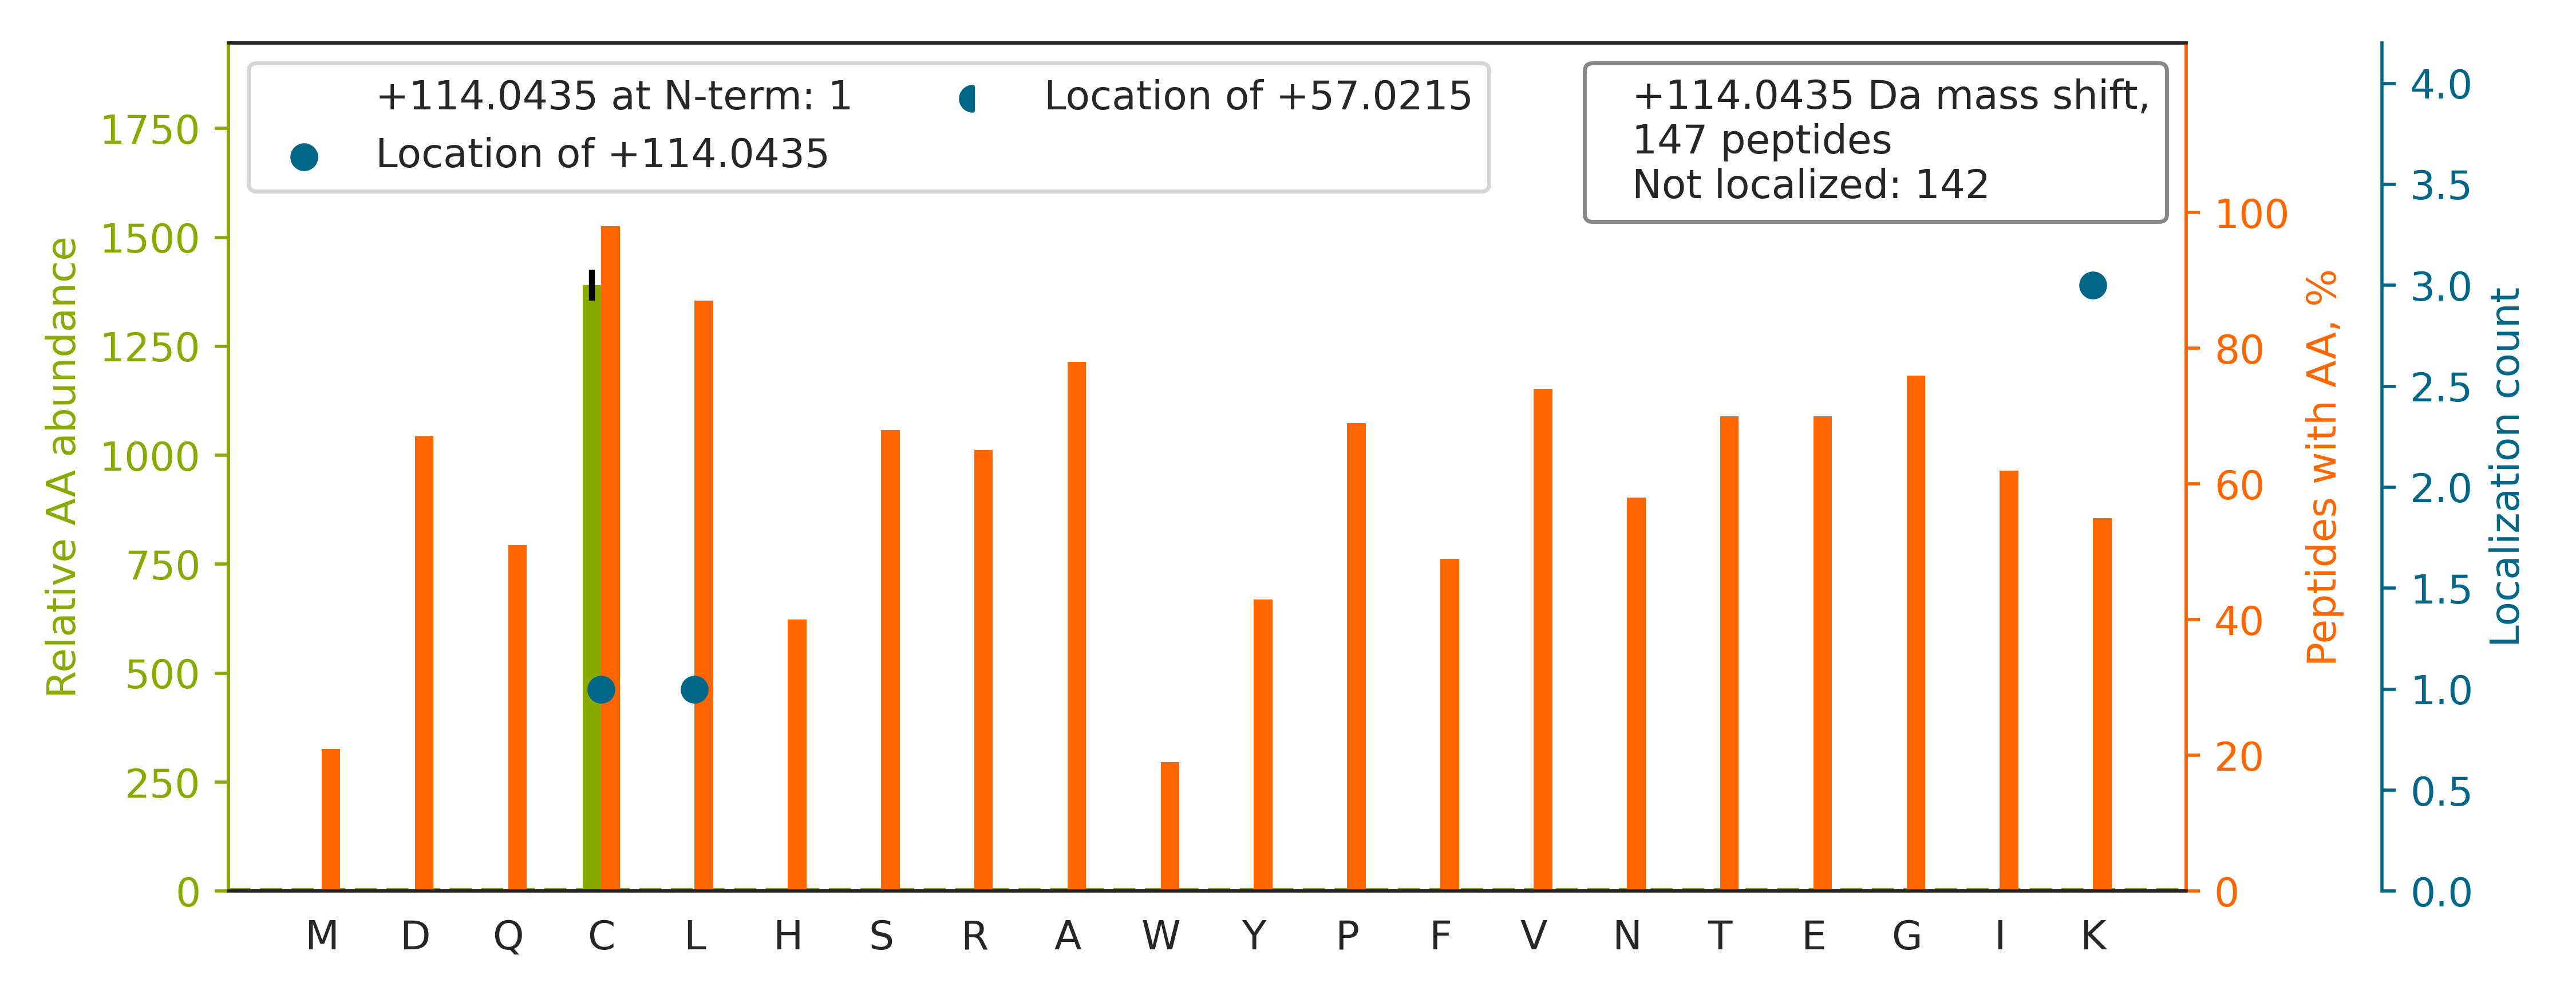

The table this chart was drawn from, first rows:
top isoform	localization score	spectrum
R.KEAESCDCLQGFQLTHSLGGGTGSGMGTLLISK.I		QEXI22200.35421.35421.3
R.STAPSAAASASASAAASSPAGGGAEALELLEHCGVCR.…		QEXI22200.35902.35902.3
R.GNVAGDSKNDPPMEAAGFTAQVIILNHPGQISAGYAPV…		QEXI22200.38431.38431.5
K.KAQLNIGNVLPVGTMPEGTIVCCLEEKPGDR.G		QEXI22200.39936.39936.3
R.ALGALVDSCAPGLCPDWDSWDASKPVTNAR.E		QEXI22200.41322.41322.3
K.ALGALVDSCAPGLCPDWESWDPQKPVDNAR.E		QEXI22200.42749.42749.3
R.FRCPEALFQPSFLGMESCGIHETTFNSIMK.C		QEXI22200.43043.43043.3
K.LICCDILDVLDKHLIPAANTGESK.V		QEXI22200.43474.43474.3
K.AQLNIGNVLPVGTMPEGTIVCCLEEKPGDR.G		QEXI22200.45824.45824.3
K.TAFQEALDAAGDKLVVVDFSATWCGPCK.M		QEXI22200.48573.48573.3
R.LVTSPCCIVTSTYGWTANMER.I		QEXI22200.39744.39744.2
R.LVSSPCCIVTSTYGWTANMER.I		QEXI22200.38404.38404.2
K.GYLGPEQLPDCLKGCDVVVIPAGVPR.K		QEXI22200.42119.42119.3
K.VVMALGDYMGASCHACIGGTNVR.A		QEXI22200.29019.29019.3
R.AGNEKEEGETADTVGCCSLR.V		QEXI22200.7374.7374.3
K.GLLALGDYMNVQCHACIGGTNVGEDIR.K		QEXI22200.39328.39328.3
R.ISSIQATTAAGSGHPTSCCSAAEIMAVLFFHTMR.Y		QEXI22200.46320.46320.3
R.VVYGGGAAEISCALAVSQEADKCPTLEQYAMR.A		QEXI22200.40212.40212.3
R.KVEGQLGCKPEVTIECTGAEASIQAGIYATR.S		QEXI22200.28313.28313.3
K.VGEVCHITCKPEYAYGSAGSPPK.I		QEXI22200.13428.13428.3
R.NQHIPQYCGSCWAHASTSAMADR.I		QEXI22200.16102.16102.4
R.ANPDPNCCLGVFGLSLYTTER.D		QEXI22200.44494.44494.2
R.DIQNTQCLLNVEHLSAGCPHVTLQFADSKGDVGLGLVK…		QEXI22200.41881.41881.5
K.IQNTLHCCGVTDYRDWTDTNYYSEK.G		QEXI22200.24799.24799.4
K.KGIAFPTSISVNNCVCHFSPLK.S		QEXI22200.31125.31125.4
K.IDPLAPLDKVCLLGCGISTGYGAAVNTAK.L		QEXI22200.48149.48149.3
K.NQGACGSCWTFSTTGALESAIAIATGK.M		QEXI22200.52667.52667.3
K.SPFVVQVGEACNPNACR.A		QEXI22200.23921.23921.2
K.LSLDGQNIYNACCTLR.I		QEXI22200.29426.29426.2
R.FENYGDKFAENDVIGCFADFECGNDVELSFTK.N		QEXI22200.49058.49058.3
R.LDVGNFSWGSECCTR.K		QEXI22200.30910.30910.2
R.AKLTPGCEAEAETEAICFFVQQFTDMEHNR.V		QEXI22200.51138.51138.4
K.LTPGCEAEAETEAICFFVQQFTDMEHNR.V		QEXI22200.57052.57052.3
R.YNLSPSIFFCATPPDDGNLCR.F		QEXI22200.45628.45628.2
R.SPYTVTVGQACNPSACR.A		QEXI22200.16171.16171.2
K.ASLNGADIYSGCCTLK.I		QEXI22200.21782.21782.2
R.GLPWSCSVEDVQNFLSDCTIHDGAAGVHFIYTR.E		QEXI22200.48518.48518.3
R.AIVDALPPPCESACTVPTDVDKWFHHQK.N		QEXI22200.34771.34771.4
K.IISNASCTTNCLAPLAK.V		QEXI22200.22300.22300.2
R.AILENYISALNTLWHPEC[+114]FVCR.E	0.9027	QEXI22200.54129.54129.3
R.VACVQVVIIPCGITNALSEEDKEALIAK.C		QEXI22200.45462.45462.3
K.NHAVVCQGCHNAIDPEVQR.V		QEXI22200.6702.6702.3
K.DNPNLLFNMCGFECR.I		QEXI22200.43079.43079.2
K.LLEFQLALKDCEECIQLEPTFIK.G		QEXI22200.47803.47803.3
R.YHPTFFNDVFSTLFLDQPGGCHVTCLV.-		QEXI22200.55479.55479.3
R.HFIEQGINVCLCQSYAK.N		QEXI22200.26055.26055.3
R.ELAGHTGYLSCCR.F		QEXI22200.7617.7617.2
R.VYFAAEDTDCCTR.N		QEXI22200.14656.14656.2
R.GSAFAIGSDGLCCQSR.E		QEXI22200.22321.22321.2
R.EALCGCTVNVPTLDGR.T		QEXI22200.28197.28197.2
R.LCQPEGIHICDGTEAENTATLTLLEQQGLIR.K		QEXI22200.43536.43536.3
R.GSSCFECTHYQSFLEYR.E		QEXI22200.25384.25384.3
K.VCLLGCGISTGYGAAVNTAK.L		QEXI22200.30989.30989.2
R.VEPSDRYPQCLCLSPTYELALQTGK.V		QEXI22200.35894.35894.3
R.TYADYESVNECMEGVCK.M		QEXI22200.23275.23275.2
R.LDVGNFSWGSECCTRK.T		QEXI22200.23345.23345.3
K.LGDGLFLQCCEEVAELYPK.I		QEXI22200.44733.44733.2
R.TSQLIPEMQEAFFQCQVCAHTTR.V		QEXI22200.37084.37084.3
R.VGMGSGSICITQEVLACGRPQATAVYK.V		QEXI22200.32749.32749.3
K.EVIAVSCGPAQCQETIR.T		QEXI22200.20574.20574.2
... 87 more rows
